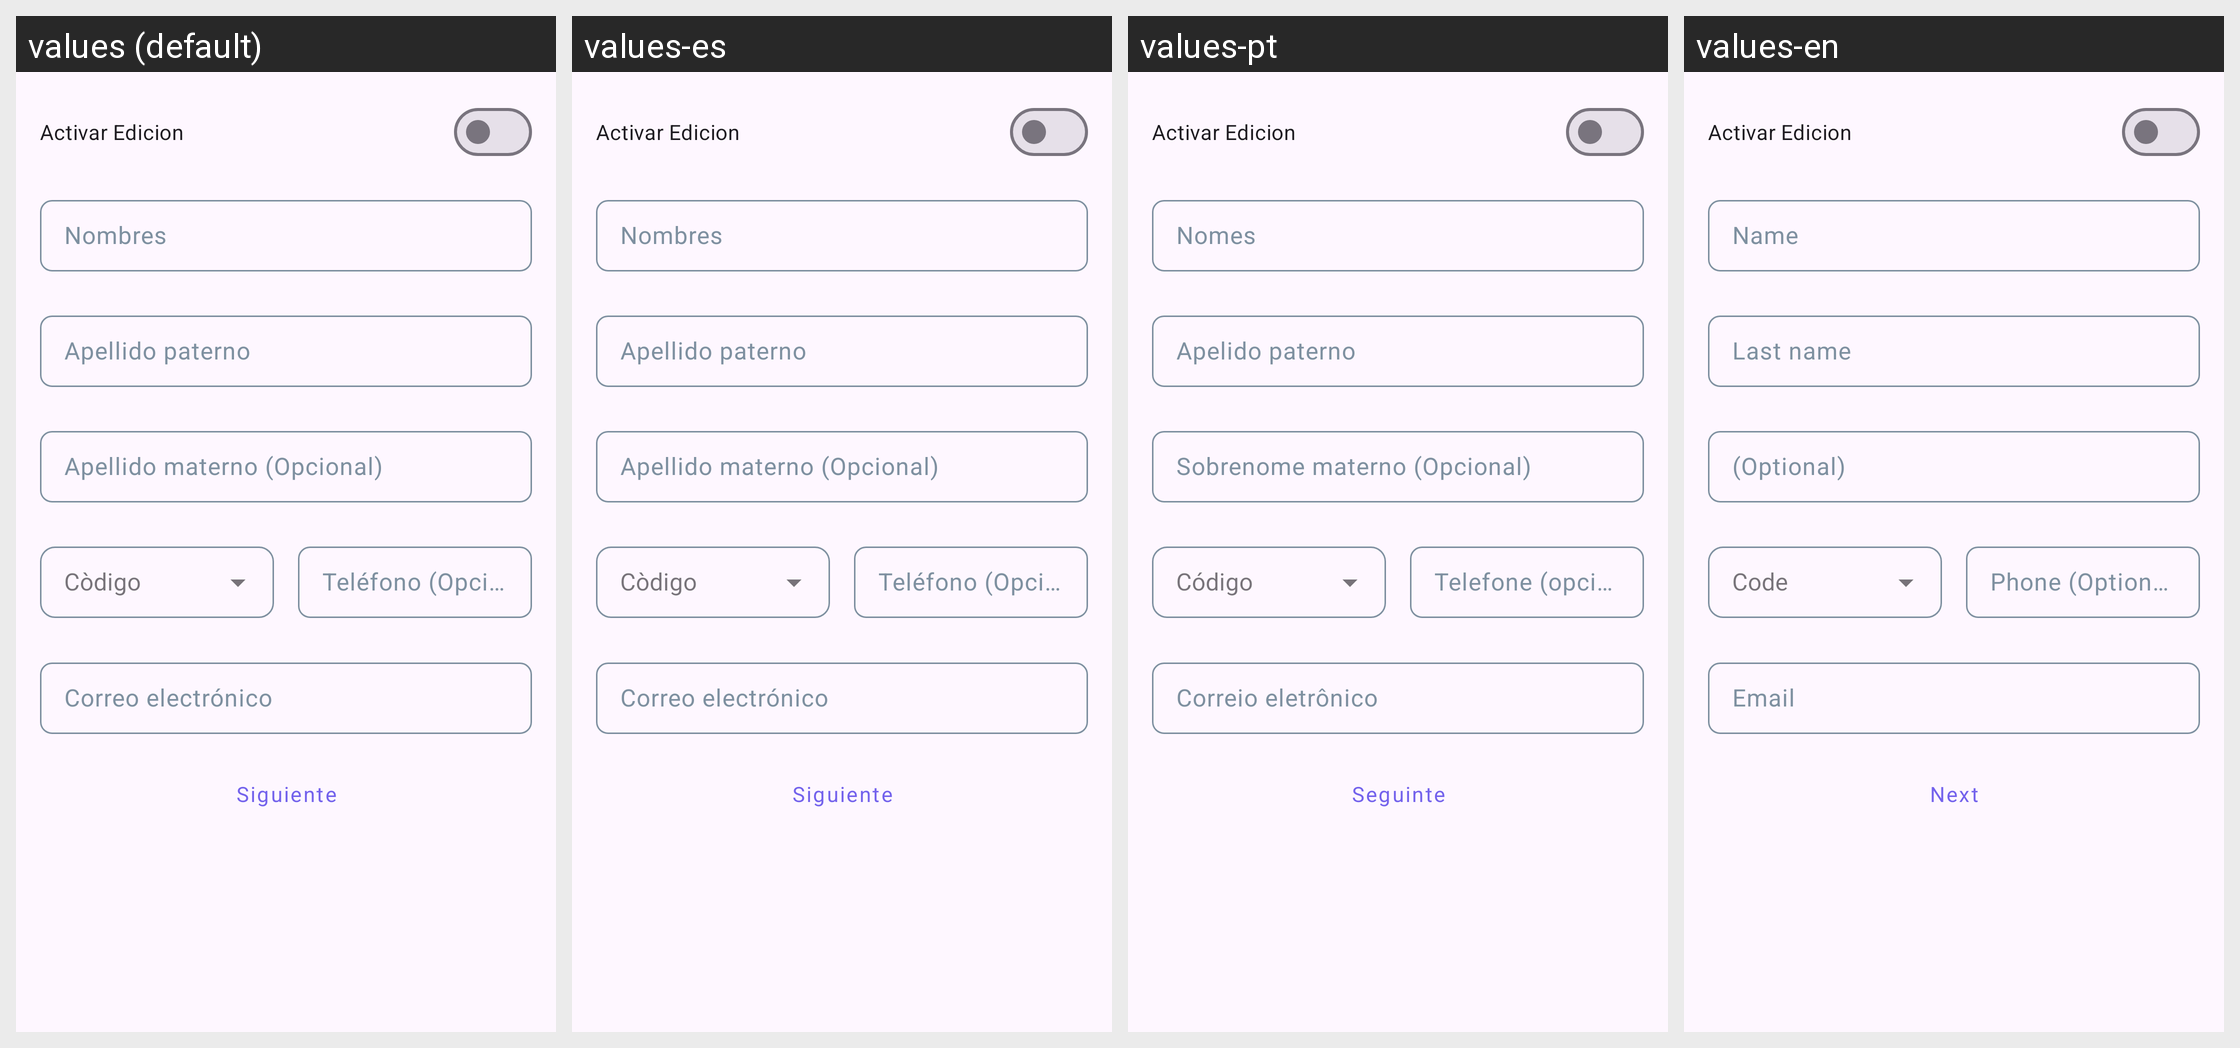

For this localized Android screen grid, give each drawn string resource with its value in every locale shown.
Android screen res/layout/fragment_edit_administrator.xml rendered under 4 locales, left to right: values (default), values-es, values-pt, values-en. Device: Nexus 5 (rendered at 1080×1920; each locale shown at half size, 540×960, under a caption strip naming it); theme AppTheme.
Other locales in the repository, not shown: values-gsw-rFR.
Strings drawn on this screen, with the default value and each locale's value (text and hints the layout hard-codes, and strings that could not be matched under every locale, appear in the picture but are not listed):

data_admin_name
  values: Nombres
  values-es: Nombres
  values-pt: Nomes
  values-en: Name

data_admin_title_apaterno
  values: Apellido paterno
  values-es: Apellido paterno
  values-pt: Apelido paterno
  values-en: Last name

data_admin_title_amaterno
  values: Apellido materno (Opcional)
  values-es: Apellido materno (Opcional)
  values-pt: Sobrenome materno (Opcional)
  values-en: (Optional)

data_company_phone_code
  values: Còdigo
  values-es: Còdigo
  values-pt: Código
  values-en: Code

data_company_title_phone_number
  values: Teléfono (Opcional)
  values-es: Teléfono (Opcional)
  values-pt: Telefone (opcional)
  values-en: Phone (Optional)

data_admin_title_email
  values: Correo electrónico
  values-es: Correo electrónico
  values-pt: Correio eletrônico
  values-en: Email

data_admin_title_btn_next
  values: Siguiente
  values-es: Siguiente
  values-pt: Seguinte
  values-en: Next
